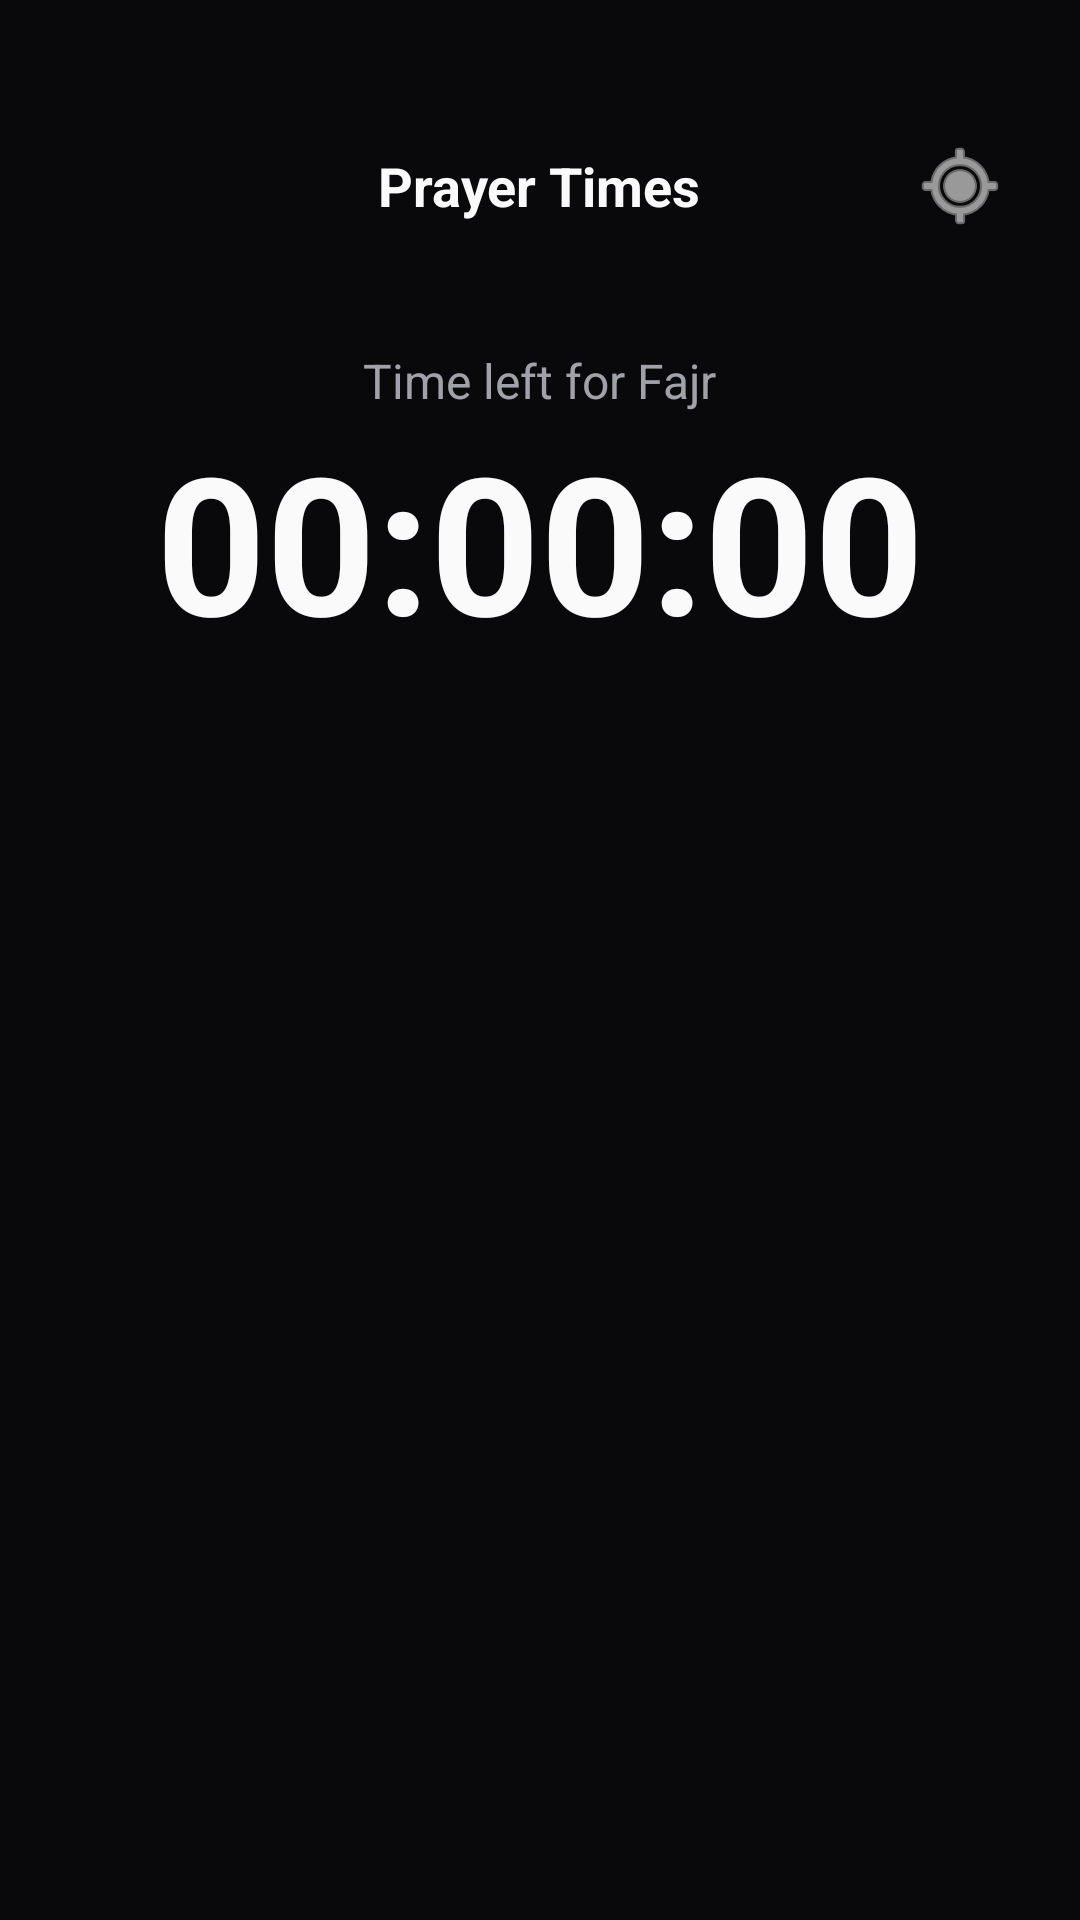

Write the Android layout XML for this screen, with the resource values it uses.
<!-- AndroidManifest.xml: application theme Theme.PrayerWidget -->
<!-- res/layout/activity_main.xml -->
<?xml version="1.0" encoding="utf-8"?>
<LinearLayout xmlns:android="http://schemas.android.com/apk/res/android"
    xmlns:app="http://schemas.android.com/apk/res-auto"
    android:layout_width="match_parent"
    android:layout_height="match_parent"
    android:orientation="vertical"
    android:background="#09090B">

    <RelativeLayout
        android:layout_width="match_parent"
        android:layout_height="60dp"
        android:layout_marginTop="32dp"
        android:paddingHorizontal="16dp">


        <ImageButton
            android:id="@+id/btn_settings"
            android:layout_width="48dp"
            android:layout_height="48dp"
            android:layout_centerVertical="true"
            android:layout_alignParentEnd="true"
            android:background="?attr/selectableItemBackgroundBorderless"
            android:src="@android:drawable/ic_menu_mylocation"
            app:tint="#FAFAFA" />

        <TextView
            android:layout_width="wrap_content"
            android:layout_height="wrap_content"
            android:layout_centerInParent="true"
            android:text="Prayer Times"
            android:textColor="#FAFAFA"
            android:textSize="18sp"
            android:textStyle="bold" />
    </RelativeLayout>

    <LinearLayout
        android:layout_width="match_parent"
        android:layout_height="wrap_content"
        android:gravity="center"
        android:orientation="vertical"
        android:paddingBottom="32dp"
        android:paddingTop="24dp">

        <TextView
            android:id="@+id/tv_status_label"
            android:layout_width="wrap_content"
            android:layout_height="wrap_content"
            android:text="Time left for Fajr"
            android:textColor="#A1A1AA"
            android:textSize="16sp" />

        <TextView
            android:id="@+id/tv_main_timer"
            android:layout_width="wrap_content"
            android:layout_height="wrap_content"
            android:text="00:00:00"
            android:textColor="#FAFAFA"
            android:textSize="64sp"
            android:textStyle="bold" />

        <TextView
            android:id="@+id/tv_gregorian_date"
            android:layout_width="wrap_content"
            android:layout_height="wrap_content"
            android:layout_marginTop="8dp"
            android:textColor="#FAFAFA"
            android:textSize="14sp" />

        <TextView
            android:id="@+id/tv_hijri_date"
            android:layout_width="wrap_content"
            android:layout_height="wrap_content"
            android:textColor="#A1A1AA"
            android:textSize="14sp" />
    </LinearLayout>

    <ScrollView
        android:layout_width="match_parent"
        android:layout_height="match_parent">

        <LinearLayout
            android:id="@+id/prayer_list_container"
            android:layout_width="match_parent"
            android:layout_height="wrap_content"
            android:orientation="vertical"
            android:paddingHorizontal="16dp"
            android:paddingBottom="24dp" />
    </ScrollView>
</LinearLayout>
<!-- resources referenced by this layout -->
<resources>
  <style name="Theme.PrayerWidget" parent="Theme.AppCompat.DayNight.NoActionBar">
      </style>
</resources>
